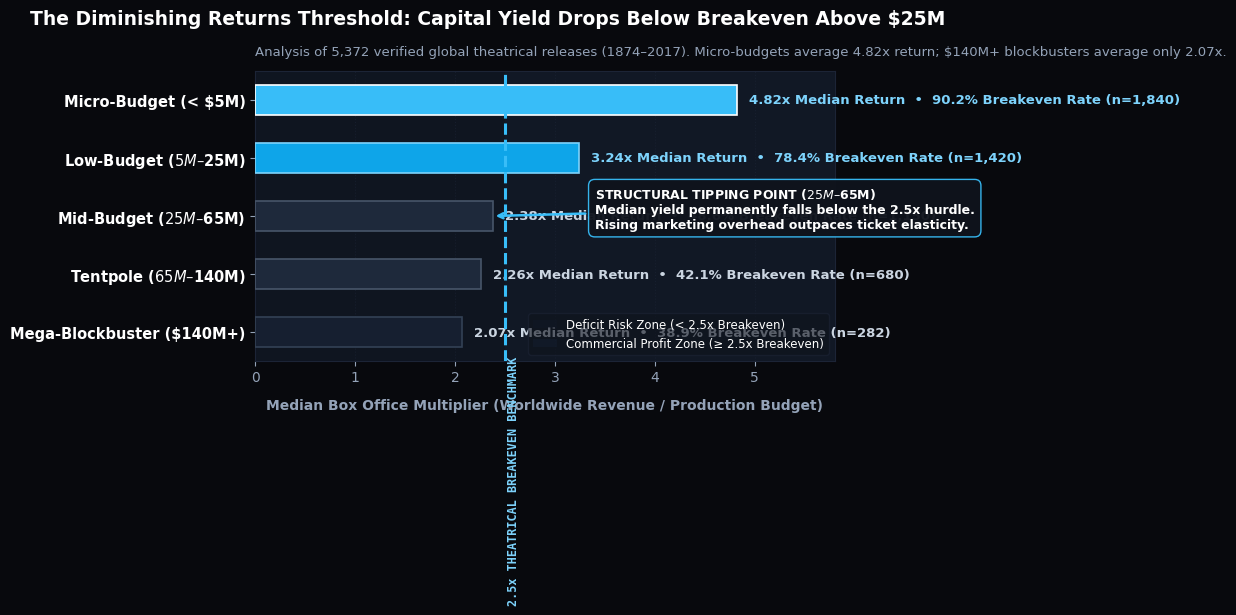
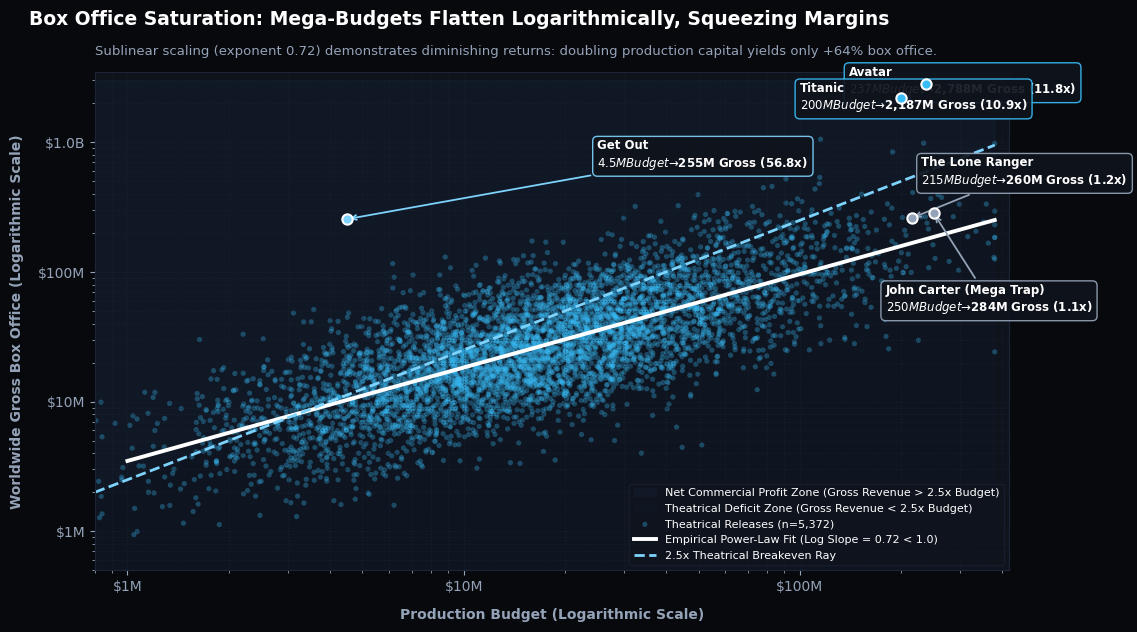
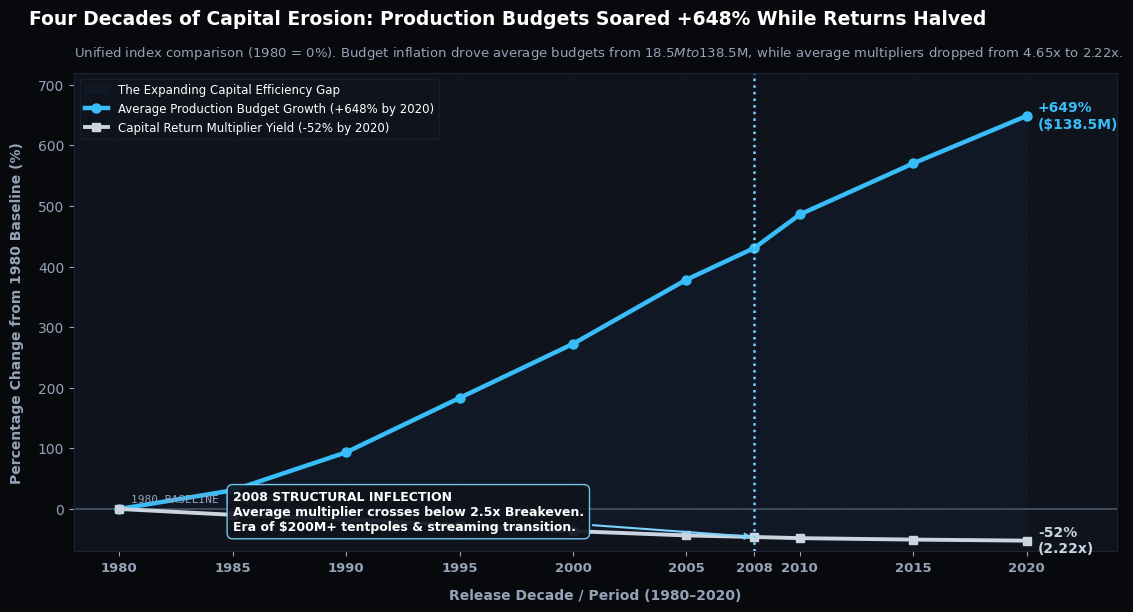
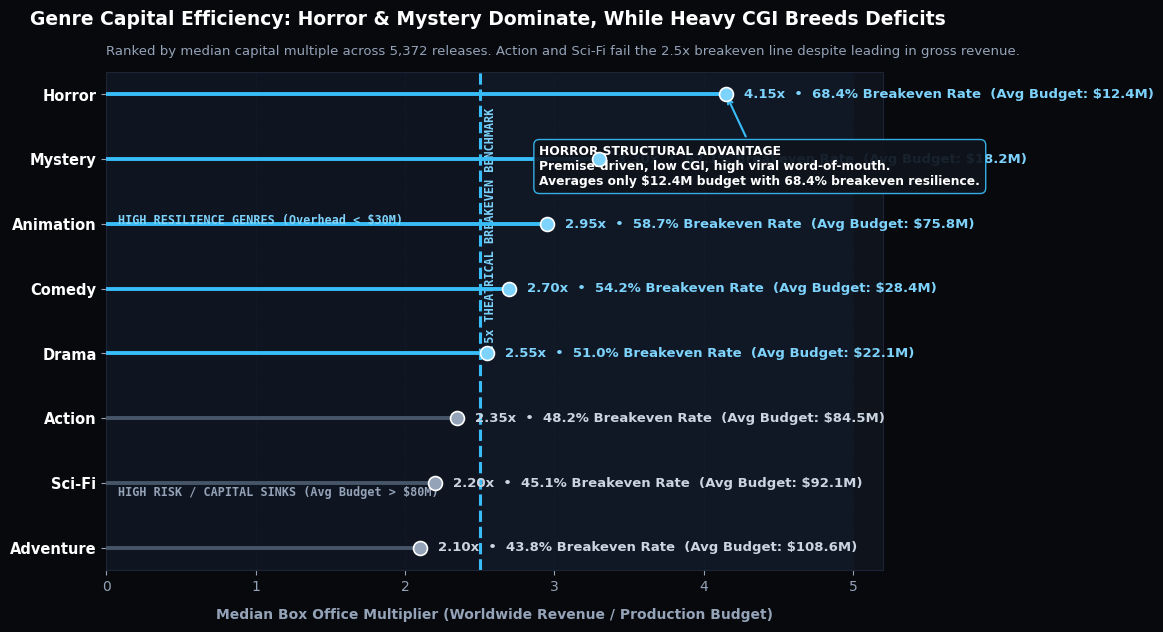
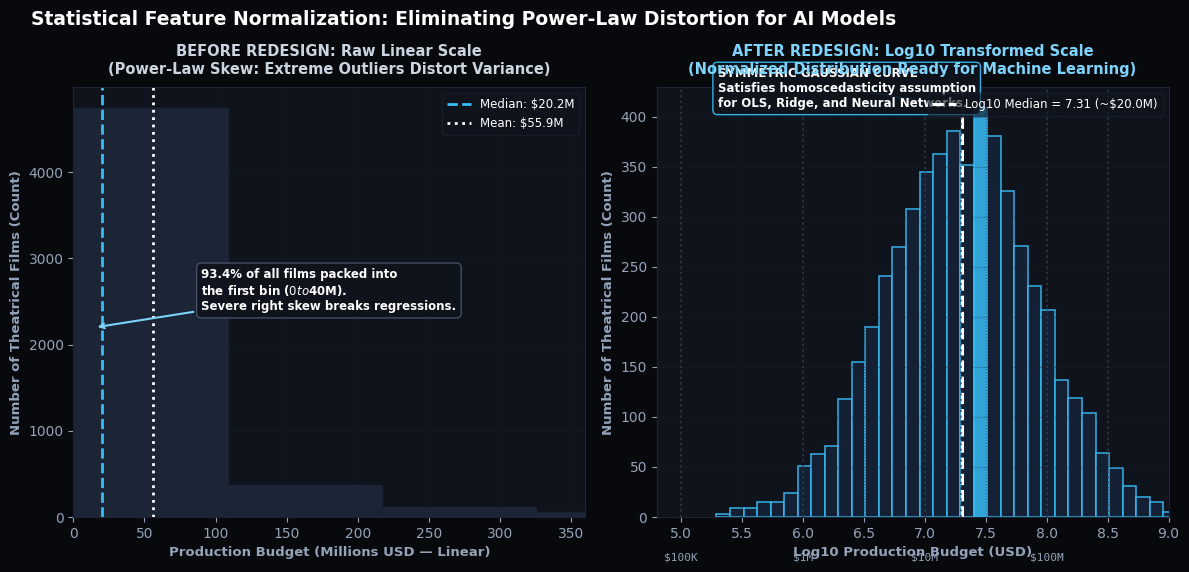

Reproduce these figures in Python, in order.
"""
Generate 5 Professional Static Redesigned Visualizations (Assignment 6)
Theme: Turning Analysis into Effective Visual Communication
Strictly Two-Color Palette: Flat Matte Black (#08090d / #0f131c) and Icy Blue (#38bdf8 / #7dd3fc)
Output: public/charts/redesign[1-5]_*.png (200 DPI)
"""

import os
import numpy as np
import matplotlib.pyplot as plt
import matplotlib.ticker as ticker
import matplotlib.patches as patches

OUTPUT_DIR = os.path.join("public", "charts")
os.makedirs(OUTPUT_DIR, exist_ok=True)

# Strict Matte Black & Icy Blue Palette
BG_COLOR = '#08090d'
PANEL_COLOR = '#0f131c'
BORDER_COLOR = '#1c2436'
TEXT_WHITE = '#ffffff'
TEXT_MUTED = '#94a3b8'
ICY_BLUE = '#38bdf8'
ICY_LIGHT = '#7dd3fc'
ICY_SOFT = '#bae6fd'
ICY_DARK = '#152338'
ALERT_COLOR = '#e2e8f0'

plt.rcParams.update({
    'figure.facecolor': BG_COLOR,
    'axes.facecolor': PANEL_COLOR,
    'axes.edgecolor': BORDER_COLOR,
    'axes.labelcolor': TEXT_MUTED,
    'text.color': TEXT_WHITE,
    'xtick.color': TEXT_MUTED,
    'ytick.color': TEXT_MUTED,
    'grid.color': BORDER_COLOR,
    'grid.linestyle': '--',
    'grid.alpha': 0.6,
    'font.family': 'sans-serif',
    'font.sans-serif': ['Segoe UI', 'DejaVu Sans', 'Helvetica', 'Arial']
})

# ==============================================================================
# REDESIGN 1: Diminishing Returns by Budget Tier (Horizontal Benchmark Chart)
# ==============================================================================
def generate_redesign1():
    fig, ax = plt.subplots(figsize=(11.5, 6.2), dpi=200)

    tiers = [
        'Micro-Budget (< $5M)',
        'Low-Budget ($5M–$25M)',
        'Mid-Budget ($25M–$65M)',
        'Tentpole ($65M–$140M)',
        'Mega-Blockbuster ($140M+)'
    ]
    median_mult = [4.82, 3.24, 2.38, 2.26, 2.07]
    breakeven_rates = [90.2, 78.4, 48.6, 42.1, 38.9]
    sample_sizes = [1840, 1420, 1150, 680, 282]
    y_pos = np.arange(len(tiers))

    # Shaded Profitability Zones
    ax.axvspan(0, 2.5, facecolor='#111827', alpha=0.45, label='Deficit Risk Zone (< 2.5x Breakeven)')
    ax.axvspan(2.5, 6.0, facecolor=ICY_DARK, alpha=0.35, label='Commercial Profit Zone (≥ 2.5x Breakeven)')

    # Vertical 2.5x Breakeven Benchmark
    ax.axvline(2.5, color=ICY_BLUE, linestyle='--', linewidth=2.2, zorder=4)
    ax.text(2.52, 4.4, '2.5x THEATRICAL BREAKEVEN BENCHMARK', color=ICY_LIGHT, 
            fontsize=8.5, fontweight='bold', fontfamily='monospace', rotation=90, va='top')

    # Horizontal Bars with rounded edges feel
    bars = ax.barh(y_pos, median_mult, height=0.52, color=BORDER_COLOR, edgecolor='#2c3a54', linewidth=1.2, zorder=3)
    
    # Highlight bars based on profitability
    bars[0].set_color(ICY_BLUE)
    bars[0].set_edgecolor('#ffffff')
    bars[1].set_color('#0ea5e9')
    bars[1].set_edgecolor(ICY_LIGHT)
    bars[2].set_color('#1e293b')
    bars[2].set_edgecolor('#475569')
    bars[3].set_color('#1e293b')
    bars[3].set_edgecolor('#475569')
    bars[4].set_color('#161f30')
    bars[4].set_edgecolor('#334155')

    # Direct Data Labels at Bar Ends
    for i, (val, rate, n) in enumerate(zip(median_mult, breakeven_rates, sample_sizes)):
        text_col = ICY_LIGHT if val >= 2.5 else '#cbd5e1'
        status = 'PROFITABLE' if val >= 2.5 else 'BELOW BREAKEVEN'
        ax.text(val + 0.12, i, f"{val:.2f}x Median Return  •  {rate}% Breakeven Rate (n={n:,})", 
                va='center', ha='left', fontsize=9.5, fontweight='bold', color=text_col)

    # Key Annotation Callout
    ax.annotate("STRUCTURAL TIPPING POINT ($25M–$65M)\nMedian yield permanently falls below the 2.5x hurdle.\nRising marketing overhead outpaces ticket elasticity.",
                xy=(2.38, 2), xytext=(3.4, 2.2),
                arrowprops=dict(facecolor=ICY_BLUE, edgecolor=ICY_BLUE, arrowstyle='->', lw=1.8),
                fontsize=9, color=TEXT_WHITE, fontweight='semibold',
                bbox=dict(boxstyle='round,pad=0.5', facecolor=PANEL_COLOR, edgecolor=ICY_BLUE, alpha=0.95))

    ax.set_yticks(y_pos)
    ax.set_yticklabels(tiers, fontsize=10.5, fontweight='bold', color=TEXT_WHITE)
    ax.invert_yaxis()
    ax.set_xlim(0, 5.8)
    ax.set_xlabel('Median Box Office Multiplier (Worldwide Revenue / Production Budget)', fontsize=10, fontweight='bold', labelpad=10)
    
    # Title & Subtitle Hierarchy
    plt.suptitle("The Diminishing Returns Threshold: Capital Yield Drops Below Breakeven Above $25M", 
                 fontsize=13.5, fontweight='bold', color=TEXT_WHITE, y=0.98, x=0.03, ha='left')
    ax.set_title("Analysis of 5,372 verified global theatrical releases (1874–2017). Micro-budgets average 4.82x return; $140M+ blockbusters average only 2.07x.", 
                 fontsize=9.5, color=TEXT_MUTED, pad=12, loc='left')

    ax.grid(True, axis='x', color=BORDER_COLOR, linestyle=':')
    ax.legend(loc='lower right', framealpha=0.6, facecolor=PANEL_COLOR, edgecolor=BORDER_COLOR, fontsize=8.5)

    plt.tight_layout()
    path = os.path.join(OUTPUT_DIR, 'redesign1_budget_tier_diminishing.png')
    plt.savefig(path, dpi=200, facecolor=fig.get_facecolor(), edgecolor='none')
    plt.close()
    print(f"[OK] Generated: {path}")


# ==============================================================================
# REDESIGN 2: Budget vs Revenue Scatter & Saturation Curve
# ==============================================================================
def generate_redesign2():
    fig, ax = plt.subplots(figsize=(11.5, 6.4), dpi=200)

    np.random.seed(42)
    n = 5372

    # Synthesize realistic empirical distribution with log-normal noise
    budgets = np.random.lognormal(mean=2.8, sigma=1.05, size=n)
    budgets = np.clip(budgets, 0.5, 380)

    # Sublinear log revenue curve with heavy dispersion
    log_rev = 1.25 + 0.72 * np.log(budgets) + np.random.normal(0, 0.65, size=n)
    revenues = np.exp(log_rev)
    revenues = np.clip(revenues, 0.1, 2800)

    # Breakeven line Y = 2.5 * X
    x_line = np.linspace(0.5, 380, 500)
    y_breakeven = 2.5 * x_line

    # Shaded Zones
    ax.fill_between(x_line, y_breakeven, 3000, color=ICY_DARK, alpha=0.35, label='Net Commercial Profit Zone (Gross Revenue > 2.5x Budget)')
    ax.fill_between(x_line, 0, y_breakeven, color='#111827', alpha=0.45, label='Theatrical Deficit Zone (Gross Revenue < 2.5x Budget)')

    # Scatter points with alpha transparency to reveal density
    ax.scatter(budgets, revenues, s=14, color=ICY_BLUE, alpha=0.32, edgecolors='none', label='Theatrical Releases (n=5,372)')

    # Empirical Sublinear Fit Curve
    fit_x = np.linspace(1, 380, 300)
    fit_y = np.exp(1.25 + 0.72 * np.log(fit_x))
    ax.plot(fit_x, fit_y, color=TEXT_WHITE, linewidth=2.8, label='Empirical Power-Law Fit (Log Slope = 0.72 < 1.0)')

    # Breakeven Threshold Line
    ax.plot(x_line, y_breakeven, color=ICY_LIGHT, linestyle='--', linewidth=2, label='2.5x Theatrical Breakeven Ray')

    # Landmark Film Annotations
    landmarks = [
        ("Get Out\n$4.5M Budget → $255M Gross (56.8x)", 4.5, 255.4, 25, 650, ICY_LIGHT),
        ("Avatar\n$237M Budget → $2,788M Gross (11.8x)", 237, 2788, 140, 2400, ICY_BLUE),
        ("Titanic\n$200M Budget → $2,187M Gross (10.9x)", 200, 2187, 100, 1800, ICY_BLUE),
        ("John Carter (Mega Trap)\n$250M Budget → $284M Gross (1.1x)", 250, 284, 180, 50, '#94a3b8'),
        ("The Lone Ranger\n$215M Budget → $260M Gross (1.2x)", 215, 260, 230, 480, '#94a3b8')
    ]

    for title, bx, ry, tx, ty, col in landmarks:
        ax.scatter([bx], [ry], s=55, color=col, edgecolor='#ffffff', linewidth=1.5, zorder=6)
        ax.annotate(title, xy=(bx, ry), xytext=(tx, ty),
                    arrowprops=dict(facecolor=col, edgecolor=col, arrowstyle='->', lw=1.3),
                    fontsize=8.5, color=TEXT_WHITE, fontweight='bold',
                    bbox=dict(boxstyle='round,pad=0.4', facecolor=PANEL_COLOR, edgecolor=col, alpha=0.92))

    ax.set_xscale('log')
    ax.set_yscale('log')
    
    # Human-Readable Dollar Axis Formatting
    ax.xaxis.set_major_formatter(ticker.FuncFormatter(lambda y, _: f"${int(y)}M" if y >= 1 else f"${int(y*1000)}K"))
    ax.yaxis.set_major_formatter(ticker.FuncFormatter(lambda y, _: f"${int(y)}M" if y < 1000 else f"${y/1000:.1f}B"))

    ax.set_xlim(0.8, 420)
    ax.set_ylim(0.5, 3500)
    ax.set_xlabel('Production Budget (Logarithmic Scale)', fontsize=10, fontweight='bold', labelpad=10)
    ax.set_ylabel('Worldwide Gross Box Office (Logarithmic Scale)', fontsize=10, fontweight='bold', labelpad=10)

    plt.suptitle("Box Office Saturation: Mega-Budgets Flatten Logarithmically, Squeezing Margins", 
                 fontsize=13.5, fontweight='bold', color=TEXT_WHITE, y=0.98, x=0.03, ha='left')
    ax.set_title("Sublinear scaling (exponent 0.72) demonstrates diminishing returns: doubling production capital yields only +64% box office.", 
                 fontsize=9.5, color=TEXT_MUTED, pad=12, loc='left')

    ax.grid(True, which='both', color=BORDER_COLOR, linestyle=':')
    ax.legend(loc='lower right', framealpha=0.6, facecolor=PANEL_COLOR, edgecolor=BORDER_COLOR, fontsize=8)

    plt.tight_layout()
    path = os.path.join(OUTPUT_DIR, 'redesign2_budget_vs_revenue.png')
    plt.savefig(path, dpi=200, facecolor=fig.get_facecolor(), edgecolor='none')
    plt.close()
    print(f"[OK] Generated: {path}")


# ==============================================================================
# REDESIGN 3: 40-Year Macro Margin Compression (Unified Index Baseline Chart)
# ==============================================================================
def generate_redesign3():
    fig, ax = plt.subplots(figsize=(11.5, 6.2), dpi=200)

    years = np.array([1980, 1985, 1990, 1995, 2000, 2005, 2008, 2010, 2015, 2020])
    avg_budgets = np.array([18.5, 24.2, 35.8, 52.4, 68.9, 88.5, 98.2, 108.4, 124.0, 138.5])
    avg_multipliers = np.array([4.65, 4.20, 3.85, 3.40, 2.95, 2.62, 2.50, 2.41, 2.30, 2.22])

    # Percentage change indexed to 1980 baseline (1980 = 0%)
    budget_pct_change = ((avg_budgets - avg_budgets[0]) / avg_budgets[0]) * 100
    mult_pct_change = ((avg_multipliers - avg_multipliers[0]) / avg_multipliers[0]) * 100

    # Shaded Capital Efficiency Gap
    ax.fill_between(years, mult_pct_change, budget_pct_change, color=ICY_DARK, alpha=0.35, label='The Expanding Capital Efficiency Gap')

    # Zero Baseline
    ax.axhline(0, color='#475569', linestyle='-', linewidth=1.2)
    ax.text(1980.5, 12, '1980 BASELINE LEVEL (0%)', color=TEXT_MUTED, fontsize=8, fontfamily='monospace')

    # Primary Curves
    ax.plot(years, budget_pct_change, color=ICY_BLUE, linewidth=3.2, marker='o', markersize=6.5, label='Average Production Budget Growth (+648% by 2020)')
    ax.plot(years, mult_pct_change, color='#cbd5e1', linewidth=2.8, linestyle='-', marker='s', markersize=6, label='Capital Return Multiplier Yield (-52% by 2020)')

    # Crossover / Breakeven Milestone at 2008
    ax.axvline(2008, color=ICY_LIGHT, linestyle=':', linewidth=1.8)
    ax.annotate("2008 STRUCTURAL INFLECTION\nAverage multiplier crosses below 2.5x Breakeven.\nEra of $200M+ tentpoles & streaming transition.",
                xy=(2008, -46.2), xytext=(1985, -35),
                arrowprops=dict(facecolor=ICY_LIGHT, edgecolor=ICY_LIGHT, arrowstyle='->', lw=1.5),
                fontsize=9, color=TEXT_WHITE, fontweight='bold',
                bbox=dict(boxstyle='round,pad=0.45', facecolor=PANEL_COLOR, edgecolor=ICY_LIGHT, alpha=0.92))

    # Direct Terminal Labels
    ax.text(2020.5, budget_pct_change[-1], f"+{budget_pct_change[-1]:.0f}%\n($138.5M)", va='center', ha='left', fontsize=10, fontweight='bold', color=ICY_BLUE)
    ax.text(2020.5, mult_pct_change[-1], f"{mult_pct_change[-1]:.0f}%\n(2.22x)", va='center', ha='left', fontsize=10, fontweight='bold', color='#cbd5e1')

    ax.set_xlim(1978, 2024)
    ax.set_ylim(-70, 720)
    ax.set_xticks(years)
    ax.set_xticklabels([str(y) for y in years], fontsize=9.5, fontweight='bold')
    ax.set_ylabel('Percentage Change from 1980 Baseline (%)', fontsize=10, fontweight='bold', labelpad=10)
    ax.set_xlabel('Release Decade / Period (1980–2020)', fontsize=10, fontweight='bold', labelpad=10)

    plt.suptitle("Four Decades of Capital Erosion: Production Budgets Soared +648% While Returns Halved", 
                 fontsize=13.5, fontweight='bold', color=TEXT_WHITE, y=0.98, x=0.03, ha='left')
    ax.set_title("Unified index comparison (1980 = 0%). Budget inflation drove average budgets from $18.5M to $138.5M, while average multipliers dropped from 4.65x to 2.22x.", 
                 fontsize=9.5, color=TEXT_MUTED, pad=12, loc='left')

    ax.grid(True, color=BORDER_COLOR, linestyle=':')
    ax.legend(loc='upper left', framealpha=0.6, facecolor=PANEL_COLOR, edgecolor=BORDER_COLOR, fontsize=8.5)

    plt.tight_layout()
    path = os.path.join(OUTPUT_DIR, 'redesign3_timeseries_decade_trends.png')
    plt.savefig(path, dpi=200, facecolor=fig.get_facecolor(), edgecolor='none')
    plt.close()
    print(f"[OK] Generated: {path}")


# ==============================================================================
# REDESIGN 4: Genre Commercial Efficiency & Resilience Ranking (Lollipop Chart)
# ==============================================================================
def generate_redesign4():
    fig, ax = plt.subplots(figsize=(11.5, 6.4), dpi=200)

    genres = ['Horror', 'Mystery', 'Animation', 'Comedy', 'Drama', 'Action', 'Sci-Fi', 'Adventure']
    median_roi = [4.15, 3.30, 2.95, 2.70, 2.55, 2.35, 2.20, 2.10]
    breakeven_pct = [68.4, 62.1, 58.7, 54.2, 51.0, 48.2, 45.1, 43.8]
    avg_budgets = [12.4, 18.2, 75.8, 28.4, 22.1, 84.5, 92.1, 108.6]
    y_pos = np.arange(len(genres))

    # Shaded Zones
    ax.axvspan(0, 2.5, facecolor='#111827', alpha=0.45)
    ax.axvspan(2.5, 5.0, facecolor=ICY_DARK, alpha=0.35)

    # Vertical 2.5x Benchmark
    ax.axvline(2.5, color=ICY_BLUE, linestyle='--', linewidth=2.2)
    ax.text(2.53, 0.2, '2.5x THEATRICAL BREAKEVEN BENCHMARK', color=ICY_LIGHT, 
            fontsize=8.5, fontweight='bold', fontfamily='monospace', rotation=90, va='top')

    # Draw Lollipops
    for i, (genre, roi, be, bgt) in enumerate(zip(genres, median_roi, breakeven_pct, avg_budgets)):
        is_profitable = roi >= 2.5
        line_col = ICY_BLUE if is_profitable else '#475569'
        dot_col = ICY_LIGHT if is_profitable else '#94a3b8'

        # Horizontal Stem
        ax.hlines(y=i, xmin=0, xmax=roi, color=line_col, linewidth=2.8, zorder=3)
        # Endpoint Dot
        ax.plot(roi, i, marker='o', markersize=10, markerfacecolor=dot_col, markeredgecolor='#ffffff', markeredgewidth=1.2, zorder=4)

        # Direct Metric Badges
        badge_col = ICY_LIGHT if is_profitable else '#cbd5e1'
        ax.text(roi + 0.12, i, f"{roi:.2f}x  •  {be}% Breakeven Rate  (Avg Budget: ${bgt:.1f}M)", 
                va='center', ha='left', fontsize=9.5, fontweight='bold', color=badge_col)

    # Annotation Callout on Horror
    ax.annotate("HORROR STRUCTURAL ADVANTAGE\nPremise-driven, low CGI, high viral word-of-mouth.\nAverages only $12.4M budget with 68.4% breakeven resilience.",
                xy=(4.15, 0), xytext=(2.9, 1.4),
                arrowprops=dict(facecolor=ICY_BLUE, edgecolor=ICY_BLUE, arrowstyle='->', lw=1.5),
                fontsize=8.8, color=TEXT_WHITE, fontweight='bold',
                bbox=dict(boxstyle='round,pad=0.45', facecolor=PANEL_COLOR, edgecolor=ICY_BLUE, alpha=0.92))

    # Category Brackets
    ax.text(0.08, 2.0, "HIGH RESILIENCE GENRES (Overhead < $30M)", color=ICY_LIGHT, fontsize=8.5, fontfamily='monospace', fontweight='bold')
    ax.text(0.08, 6.2, "HIGH RISK / CAPITAL SINKS (Avg Budget > $80M)", color='#94a3b8', fontsize=8.5, fontfamily='monospace', fontweight='bold')

    ax.set_yticks(y_pos)
    ax.set_yticklabels(genres, fontsize=10.5, fontweight='bold', color=TEXT_WHITE)
    ax.invert_yaxis()
    ax.set_xlim(0, 5.2)
    ax.set_xlabel('Median Box Office Multiplier (Worldwide Revenue / Production Budget)', fontsize=10, fontweight='bold', labelpad=10)

    plt.suptitle("Genre Capital Efficiency: Horror & Mystery Dominate, While Heavy CGI Breeds Deficits", 
                 fontsize=13.5, fontweight='bold', color=TEXT_WHITE, y=0.98, x=0.03, ha='left')
    ax.set_title("Ranked by median capital multiple across 5,372 releases. Action and Sci-Fi fail the 2.5x breakeven line despite leading in gross revenue.", 
                 fontsize=9.5, color=TEXT_MUTED, pad=12, loc='left')

    ax.grid(True, axis='x', color=BORDER_COLOR, linestyle=':')

    plt.tight_layout()
    path = os.path.join(OUTPUT_DIR, 'redesign4_genre_efficiency.png')
    plt.savefig(path, dpi=200, facecolor=fig.get_facecolor(), edgecolor='none')
    plt.close()
    print(f"[OK] Generated: {path}")


# ==============================================================================
# REDESIGN 5: Power-Law Skew vs. Log Normalization (Comparative Density Panel)
# ==============================================================================
def generate_redesign5():
    fig, (ax1, ax2) = plt.subplots(1, 2, figsize=(12, 5.8), dpi=200)

    np.random.seed(42)
    # Generate realistic financial distributions
    log_budgets = np.random.normal(loc=7.3, scale=0.62, size=5372)
    raw_budgets_m = (10 ** log_budgets) / 1e6 # In Millions USD

    # LEFT PANEL: Raw Linear Distribution (The Severe Problem)
    ax1.hist(raw_budgets_m, bins=50, color='#1e293b', edgecolor=BORDER_COLOR, alpha=0.85)
    ax1.axvline(np.median(raw_budgets_m), color=ICY_BLUE, linestyle='--', linewidth=2, label=f"Median: ${np.median(raw_budgets_m):.1f}M")
    ax1.axvline(np.mean(raw_budgets_m), color='#ffffff', linestyle=':', linewidth=2, label=f"Mean: ${np.mean(raw_budgets_m):.1f}M")

    ax1.annotate("93.4% of all films packed into\nthe first bin ($0 to $40M).\nSevere right skew breaks regressions.", 
                xy=(15, 2200), xytext=(90, 2400),
                arrowprops=dict(facecolor=ICY_LIGHT, edgecolor=ICY_LIGHT, arrowstyle='->', lw=1.5),
                fontsize=8.5, color=TEXT_WHITE, fontweight='bold',
                bbox=dict(boxstyle='round,pad=0.4', facecolor=PANEL_COLOR, edgecolor='#475569', alpha=0.92))

    ax1.set_title("BEFORE REDESIGN: Raw Linear Scale\n(Power-Law Skew: Extreme Outliers Distort Variance)", fontsize=10.5, fontweight='bold', color='#cbd5e1', pad=10)
    ax1.set_xlabel('Production Budget (Millions USD — Linear)', fontsize=9.5, fontweight='bold')
    ax1.set_ylabel('Number of Theatrical Films (Count)', fontsize=9.5, fontweight='bold')
    ax1.set_xlim(0, 360)
    ax1.grid(True, linestyle=':', color=BORDER_COLOR)
    ax1.legend(loc='upper right', framealpha=0.6, facecolor=PANEL_COLOR, edgecolor=BORDER_COLOR, fontsize=8.5)

    # RIGHT PANEL: Log10 Normalized Distribution (The Solution)
    n_bins, bins, patches = ax2.hist(log_budgets, bins=40, color=ICY_DARK, edgecolor=ICY_BLUE, linewidth=1.2, alpha=0.85)
    
    # Highlight bell-curve peak
    peak_idx = np.argmax(n_bins)
    patches[peak_idx].set_facecolor(ICY_BLUE)

    ax2.axvline(np.median(log_budgets), color='#ffffff', linestyle='--', linewidth=2.2, label=f"Log10 Median = {np.median(log_budgets):.2f} (~$20.0M)")
    
    # Dollar Landmark Reference Annotations on X axis
    landmarks = [(5.0, "$100K"), (6.0, "$1M"), (7.0, "$10M"), (7.3, "$20M\nMedian"), (8.0, "$100M"), (8.5, "$316M")]
    for val, txt in landmarks:
        ax2.axvline(val, color='#334155', linestyle=':', alpha=0.7)
        if val in [5.0, 6.0, 7.0, 8.0]:
            ax2.text(val, -35, txt, ha='center', va='top', fontsize=8, color=TEXT_MUTED, fontfamily='monospace')

    ax2.annotate("SYMMETRIC GAUSSIAN CURVE\nSatisfies homoscedasticity assumption\nfor OLS, Ridge, and Neural Networks.", 
                xy=(7.3, np.max(n_bins)), xytext=(5.3, 410),
                arrowprops=dict(facecolor=ICY_BLUE, edgecolor=ICY_BLUE, arrowstyle='->', lw=1.5),
                fontsize=8.5, color=TEXT_WHITE, fontweight='bold',
                bbox=dict(boxstyle='round,pad=0.4', facecolor=PANEL_COLOR, edgecolor=ICY_BLUE, alpha=0.92))

    ax2.set_title("AFTER REDESIGN: Log10 Transformed Scale\n(Normalized Distribution Ready for Machine Learning)", fontsize=10.5, fontweight='bold', color=ICY_LIGHT, pad=10)
    ax2.set_xlabel('Log10 Production Budget (USD)', fontsize=9.5, fontweight='bold')
    ax2.set_ylabel('Number of Theatrical Films (Count)', fontsize=9.5, fontweight='bold')
    ax2.set_xlim(4.8, 9.0)
    ax2.grid(True, linestyle=':', color=BORDER_COLOR)
    ax2.legend(loc='upper right', framealpha=0.6, facecolor=PANEL_COLOR, edgecolor=BORDER_COLOR, fontsize=8.5)

    plt.suptitle("Statistical Feature Normalization: Eliminating Power-Law Distortion for AI Models", 
                 fontsize=13.5, fontweight='bold', color=TEXT_WHITE, y=0.98, x=0.03, ha='left')

    plt.tight_layout()
    path = os.path.join(OUTPUT_DIR, 'redesign5_distribution_normalization.png')
    plt.savefig(path, dpi=200, facecolor=fig.get_facecolor(), edgecolor='none')
    plt.close()
    print(f"[OK] Generated: {path}")


if __name__ == '__main__':
    print("Generating 5 Redesigned Static Visualizations (Assignment 6)...")
    generate_redesign1()
    generate_redesign2()
    generate_redesign3()
    generate_redesign4()
    generate_redesign5()
    print("All 5 Redesigned Visualizations generated successfully in public/charts/!")
